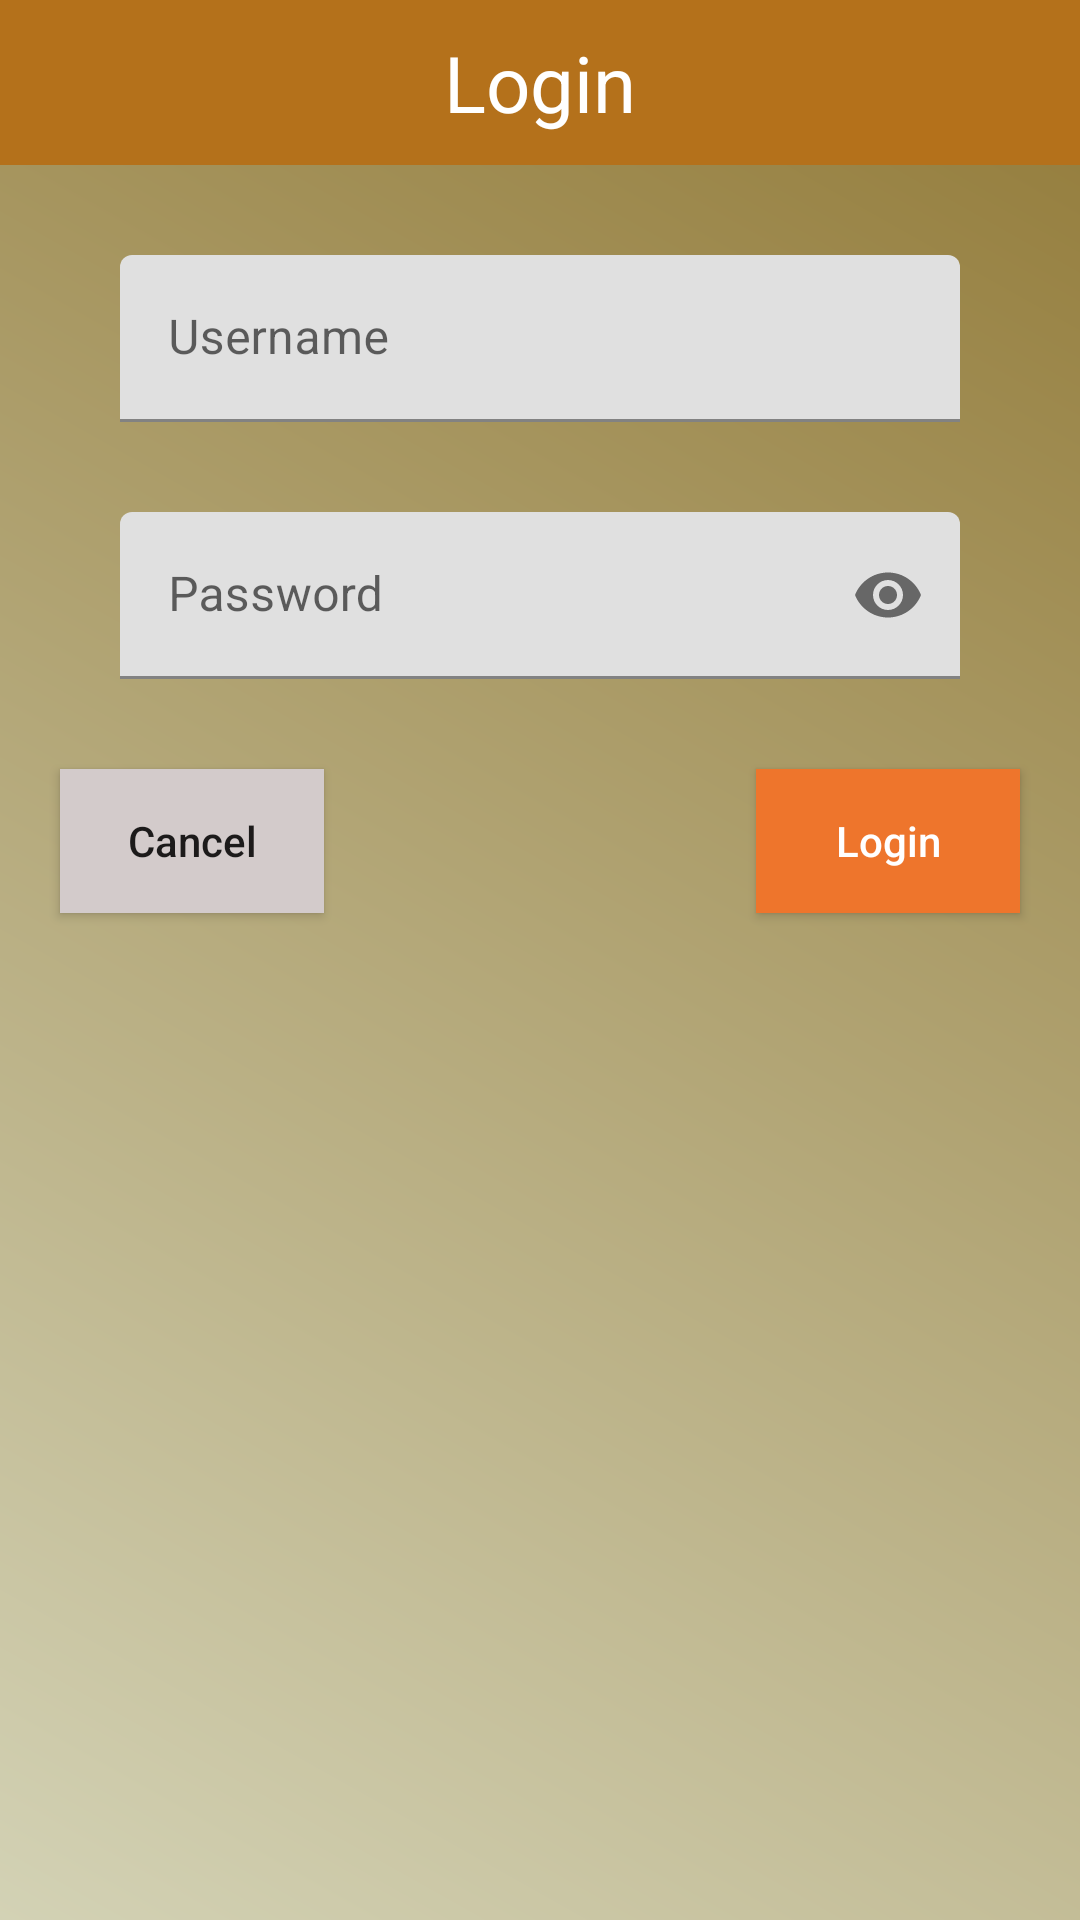

Produce the Android XML layout that renders to this screen, including the resource entries it uses.
<!-- AndroidManifest.xml: application theme Theme.DialogFragmentExample -->
<!-- res/layout/fragment_login_dialog.xml -->
<?xml version="1.0" encoding="utf-8"?>
<androidx.constraintlayout.widget.ConstraintLayout xmlns:android="http://schemas.android.com/apk/res/android"
    xmlns:tools="http://schemas.android.com/tools"
    android:layout_width="match_parent"
    android:layout_height="wrap_content"
    android:paddingBottom="20dp"
    android:background="@drawable/my_gradient"
    xmlns:app="http://schemas.android.com/apk/res-auto"
    tools:context=".LoginDialogFragment">

    <TextView
        android:id="@+id/tvDialogTitle"
        android:layout_width="match_parent"
        android:background="#B4711B"
        android:layout_height="wrap_content"
        android:text="@string/login_dialog"
        android:textSize="26sp"
        android:textAlignment="center"
        android:padding="10dp"
        android:textColor="@color/white"
        app:layout_constraintTop_toTopOf="parent"
        app:layout_constraintStart_toStartOf="parent"
        app:layout_constraintEnd_toEndOf="parent"/>
    <com.google.android.material.textfield.TextInputLayout
        android:id="@+id/etUserLayout"
        app:endIconMode="custom"
        android:layout_width="match_parent"
        android:layout_height="wrap_content"
        app:layout_constraintTop_toBottomOf="@+id/tvDialogTitle"
        app:layout_constraintEnd_toEndOf="parent"
        app:layout_constraintStart_toStartOf="parent"
        android:layout_marginStart="40dp"
        android:layout_marginEnd="40dp">

    <com.google.android.material.textfield.TextInputEditText
        android:id="@+id/etUser"
        android:layout_width="match_parent"
        android:layout_height="wrap_content"
        android:layout_marginTop="30dp"
        android:hint="Username"
        app:layout_constraintTop_toBottomOf="@+id/tvDialogTitle"
        app:layout_constraintEnd_toEndOf="parent"
        app:layout_constraintStart_toStartOf="parent"/>
    </com.google.android.material.textfield.TextInputLayout>

    <com.google.android.material.textfield.TextInputLayout
        android:id="@+id/etPassLayout"
        app:endIconMode="password_toggle"
        android:layout_width="match_parent"
        android:layout_height="wrap_content"
        app:layout_constraintTop_toBottomOf="@+id/etUserLayout"
        app:layout_constraintEnd_toEndOf="parent"
        app:layout_constraintStart_toStartOf="parent"
        android:layout_marginStart="40dp"
        android:layout_marginTop="30dp"
        android:layout_marginEnd="40dp">


    <com.google.android.material.textfield.TextInputEditText
        android:id="@+id/etPass"
        android:layout_width="match_parent"
        android:layout_height="wrap_content"
        android:hint="Password"
        android:inputType="textPassword"

        />
    </com.google.android.material.textfield.TextInputLayout>

    <androidx.appcompat.widget.AppCompatButton
        android:id="@+id/btnCancel"
        android:layout_width="wrap_content"
        android:layout_height="wrap_content"
        android:background="#D3CBCB"
        android:text="Cancel"
        android:textAllCaps="false"
        android:layout_marginTop="30dp"
        android:layout_marginStart="20dp"
        app:layout_constraintTop_toBottomOf="@+id/etPassLayout"
        app:layout_constraintStart_toStartOf="parent"/>

    <androidx.appcompat.widget.AppCompatButton
        android:id="@+id/btnLogin"
        android:layout_width="wrap_content"
        android:layout_height="wrap_content"
        android:background="#EE752C"
        android:text="Login"
        android:textColor="@color/white"
        android:textAllCaps="false"
        android:layout_marginTop="30dp"
        android:layout_marginEnd="20dp"
        app:layout_constraintTop_toBottomOf="@+id/etPassLayout"
        app:layout_constraintEnd_toEndOf="parent" />

</androidx.constraintlayout.widget.ConstraintLayout>
<!-- resources referenced by this layout -->
<resources>
  <!-- drawable my_gradient (drawable) -->
  <?xml version="1.0" encoding="utf-8"?>
  <shape xmlns:android="http://schemas.android.com/apk/res/android">
      <gradient
          android:type="linear"
          android:angle="45"
          android:startColor="#D3D2B5"
          android:endColor="#927A38" />
  </shape>
  <string name="login_dialog">Login</string>
  <style name="Theme.DialogFragmentExample" parent="Theme.MaterialComponents.DayNight.DarkActionBar">
          
          <item name="colorPrimary">@color/purple_500</item>
          <item name="colorPrimaryVariant">@color/purple_700</item>
          <item name="colorOnPrimary">@color/white</item>
          
          <item name="colorSecondary">@color/teal_200</item>
          <item name="colorSecondaryVariant">@color/teal_700</item>
          <item name="colorOnSecondary">@color/black</item>
          
          <item name="android:statusBarColor" tools:targetApi="l">?attr/colorPrimaryVariant</item>
          
      </style>
  <!-- not gathered from this repository: default colours our renderer supplied (Android Studio template values) -->
  <color name="purple_500">#FF6200EE</color>
  <color name="purple_700">#FF3700B3</color>
  <color name="teal_200">#FF03DAC5</color>
  <color name="teal_700">#FF018786</color>
  <color name="black">#FF000000</color>
  <color name="white">#FFFFFFFF</color>
</resources>
